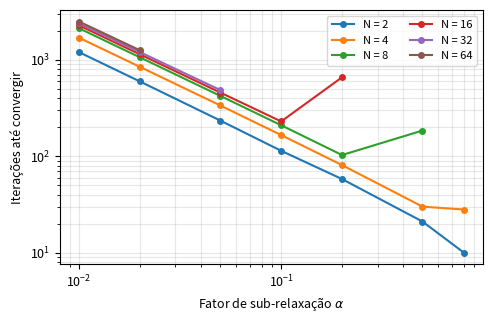
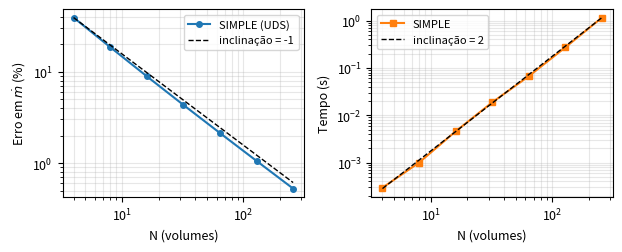
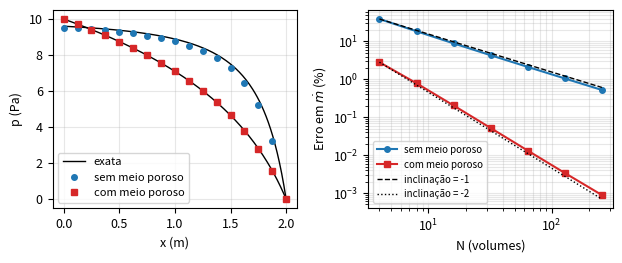

Generate these figures, in order, with matplotlib:
# Exemplo 6.2 página 200 livro An Introduction to Computational Fluid Dynamics –
# the finite volume method, 2ª ed. HK Versteeg, W Malalasekera

import math
import time
import matplotlib.pyplot as plt

# Dados fixos do problema (não mudam entre as simulações)
rho = 1 # kg/m³
L = 2 # m
A_A = 0.5 # m²
A_E = 0.1 # m²
P_0 = 10 # Pa (pressão de estagnação na entrada)
P_E = 0 # Pa (pressão estática na saída)
m_dot_exato = rho * A_E * math.sqrt(2 * P_0 / rho) # kg/s (Bernoulli)
b = (A_A - A_E) / L # m (A(x) = A_A - b x)

# Meio poroso: leito de esferas compactadas com ar
mu = 1.8e-5 # Pa.s (ar)
D_esf = 0.01 # m (diâmetro das esferas)
eps = 0.36 # porosidade
K = eps**3 * D_esf**2 / (150 * (1 - eps)**2) # m² (permeabilidade, Ergun)
CE = 1.75 / math.sqrt(150 * eps**3) # constante de Ergun


def vazao_exata(poroso):
    # Raiz positiva da equação do 2º grau a*m² + c*m - P_0 = 0 (solução analítica)
    a = 1 / (2 * rho * A_E**2)
    c = 0
    if poroso:
        a = a + CE / (rho * b * math.sqrt(K)) * (1/A_E - 1/A_A)
        c = mu / (rho * b * K) * math.log(A_A / A_E)
    return (-c + math.sqrt(c**2 + 4 * a * P_0)) / (2 * a)


#TDMA
def tdma(aP, aW, aE, Su):
    n = len(aP)
    P = [0.0] * n
    Q = [0.0] * n

    # Varredura para frente
    P[0] = aE[0] / aP[0]
    Q[0] = Su[0] / aP[0]
    for i in range(1, n):
        den = aP[i] - aW[i] * P[i-1]
        P[i] = aE[i] / den
        Q[i] = (Su[i] + aW[i] * Q[i-1]) / den

    # Substituição pra trás
    u = [0.0] * n
    u[-1] = Q[-1]
    for i in range(n-2, -1, -1):
        u[i] = P[i] * u[i+1] + Q[i]

    return u


def simple(N, fr, err=1e-5, max_it=20000, mostrar=False, poroso=False):
    # N: número de nós de velocidade
    # fr: fator de relaxação
    # err: critério de parada (soma dos resíduos do momento)
    # max_it: número máximo de iterações (proteção contra divergência)
    # mostrar: se True, imprime o resíduo a cada 100 iterações
    # poroso: se True, inclui o arrasto de Darcy-Forchheimer do leito de esferas

    dx = L / N # m

    # Malha de pressão
    As_P = [] # Áreas da malha de pressão
    P_cht = [] # Pressões de chute inicial
    for i in range(N + 1):
        As_P.append(0.5 - 0.2 * (i*dx))
        P_cht.append(10 - 5 * (i*dx))

    # Malha de momento
    As_M = [] # Áreas da malha de momento
    m_dot = 1 # kg/s Vazão mássica de chute inicial
    us_cht = [] # Velocidades de chute inicial
    for i in range(N):
        As_M.append(0.5 - 0.2 * (dx/2 + i*dx))
        us_cht.append(m_dot/rho/As_M[i])

    res = 1
    t = [] # histórico dos resíduos
    cont = 0
    convergiu = False

    inicio = time.perf_counter() # marca o tempo de início

    while cont < max_it:
        # Arrasto do meio poroso em cada ponto de velocidade (entra no aP)
        # D = (mu/K + CE*rho*|u_old|/sqrt(K)) * A * dx
        D = []
        for i in range(N):
            if poroso:
                D.append((mu/K + CE * rho * abs(us_cht[i]) / math.sqrt(K)) * As_M[i] * dx)
            else:
                D.append(0)

        # Nós internos da malha de velocidades
        Fw = []
        Fe = []
        aW = []
        aE = []
        aP = []
        Su = []
        d = []
        for i in range(1, N-1):
            Fw.append(rho * (us_cht[i] + us_cht[i-1])/2 * As_P[i])
            Fe.append(rho * (us_cht[i] + us_cht[i+1])/2 * As_P[i+1])
            aW.append(Fw[i-1])
            aE.append(0)
            aP.append(aW[i-1] + aE[i-1] + (Fe[i-1] - Fw[i-1]) + D[i])
            Su.append((P_cht[i] - P_cht[i+1]) * As_M[i])
            d.append(As_M[i]/aP[i-1])

        # Condições de contorno
        # Pressão de estagnação (Ponto A)
        uA = us_cht[0] * As_M[0] / As_P[0]
        F_A = rho * uA * As_P[0]
        F_B = rho * (us_cht[0] + us_cht[1]) / 2 * As_P[1]
        aW = [0] + aW
        aE = [0] + aE
        aP = [F_B + F_A / 2 * (As_M[0] / As_P[0])**2 + D[0]] + aP
        Su = [(P_0 - P_cht[1]) * As_M[0] + F_A * (As_M[0] / As_P[0]) * us_cht[0]] + Su
        d = [As_M[0] / aP[0]] + d

        # Pressão ambiente P_E = 0
        F_D = rho * (us_cht[-1] + us_cht[-2]) / 2 * As_P[-2]
        F_E = rho * us_cht[-1] * As_M[-1]
        aW = aW + [F_D]
        aE = aE + [0]
        aP = aP + [aW[-1] + aE[-1] + F_E - F_D + D[-1]]
        Su = Su + [(P_cht[-2] - P_cht[-1]) * As_M[-1]]
        d = d + [As_M[-1] / aP[-1]]

        # Resíduo do momento (com os valores da iteração anterior)
        res = 0
        for i in range(N):
            if i == 0:
                res = res + abs(aP[i] * us_cht[i] - Su[i])
            else:
                res = res + abs(aP[i] * us_cht[i] - aW[i] * us_cht[i-1] - Su[i])
        t.append(res)

        # Checagem de divergência: se o resíduo virou NaN ou infinito, para
        if not math.isfinite(res):
            break

        # Checagem de convergência
        if res < err:
            convergiu = True
            break

        if mostrar and cont != 0 and cont % 100 == 0:
            print(f"Iteração: {cont}   Resíduo: {res}")

        u = tdma(aP, aW, aE, Su)

        # Equações de correção da pressão (nós internos)
        aW_P = []
        aE_P = []
        aP_P = []
        b_l = []
        for i in range(1, N):
            aW_P.append(rho * d[i-1] * As_M[i-1])
            aE_P.append(rho * d[i] * As_M[i])
            aP_P.append(aW_P[i-1] + aE_P[i-1])
            b_l.append(rho * u[i-1] * As_M[i-1] - rho * u[i] * As_M[i])

        P_l = tdma(aP_P, aW_P, aE_P, b_l)

        # Considerando p'_A = p'_E = 0
        P_l = [0] + P_l + [0]

        # Correção de P e de u
        P = [a + b for a, b in zip(P_cht, P_l)]
        for i in range(N):
            u[i] = u[i] + d[i] * (P_l[i] - P_l[i+1])

        # Aplicando o fator de relaxação
        u = [(1-fr) * a + fr * b for a, b in zip(us_cht, u)]
        P = [(1-fr) * a + fr * b for a, b in zip(P_cht, P)]

        # Checagem de divergência: se alguma velocidade explodiu, para
        divergiu = False
        for valor in u:
            if not math.isfinite(valor) or abs(valor) > 1e6:
                divergiu = True
        if divergiu:
            break

        # Pressão em A recalculada por Bernoulli (não é relaxada)
        P[0] = P_0 - rho / 2 * u[0]**2 * (As_M[0]/As_P[0])**2

        us_cht = u
        P_cht = P
        cont += 1

    fim = time.perf_counter() # marca o tempo de fim

    # Vazão mássica (igual em todos os pontos se a continuidade foi satisfeita)
    m_dot = rho * us_cht[-1] * As_M[-1]

    # Junta tudo num dicionário para devolver
    resultado = {
        "N": N,
        "fr": fr,
        "convergiu": convergiu,
        "iteracoes": cont,
        "tempo": fim - inicio,
        "residuos": t,
        "u": us_cht,
        "P": P_cht,
        "m_dot": m_dot,
        "erro_%": (m_dot - vazao_exata(poroso)) / vazao_exata(poroso) * 100,
        "As_M": As_M,
        "As_P": As_P,
    }
    return resultado

# Teste: problema do livro (N = 4, fr = 0.8)
r = simple(4, 0.8)
print("Convergiu:", r["convergiu"])
print("Iterações:", r["iteracoes"])
print("Tempo (s):", r["tempo"])
print("Vazão (kg/s):", r["m_dot"], "  Exata:", m_dot_exato)
print("Erro (%):", r["erro_%"])
print("u:", r["u"])
print("P:", r["P"])

# Estudos do relatório: sub-relaxação (Figura 1) e malha (Tabela 3 e Figura 2)

# Fonte das figuras do mesmo tamanho do texto do relatório
plt.rcParams.update({"font.size": 9, "legend.fontsize": 8})

# ======================================================================
# Estudo 1: efeito do fator de sub-relaxação
# ======================================================================
Ns_relax = [2, 4, 8, 16, 32, 64]
fs_relax = [0.8, 0.5, 0.2, 0.1, 0.05, 0.02, 0.01]

resultados = []
for N in Ns_relax:
    for f in fs_relax:
        resultados.append(simple(N, f))

for r in resultados:
    print(f"N:{r['N']}, fr: {r['fr']}, convergiu?: {r['convergiu']}, "
          f"nº it: {r['iteracoes']}, tempo: {r['tempo']:.3f}")

plt.figure(figsize=(5.0, 3.3))
for N in Ns_relax:
    # Separa só os resultados desta malha que convergiram
    lista_fr = []
    lista_it = []
    for r in resultados:
        if r["N"] == N and r["convergiu"]:
            lista_fr.append(r["fr"])
            lista_it.append(r["iteracoes"])
    plt.plot(lista_fr, lista_it, marker="o", ms=4, label=f"N = {N}")

plt.xscale("log")
plt.yscale("log")
plt.xlabel(r"Fator de sub-relaxação $\alpha$")
plt.ylabel("Iterações até convergir")
plt.grid(True, which="both", alpha=0.3)
plt.legend(ncol=2)
plt.tight_layout()
plt.savefig("fig_relaxacao.png", dpi=300)
plt.show()

# ======================================================================
# Estudo 2: malha (cada N com o alpha de menor número de iterações)
# ======================================================================
Ns_malha = [4, 8, 16, 32, 64, 128, 256]
fs_malha = [0.8, 0.3, 0.15, 0.05, 0.03, 0.015, 0.007]

erros = []
tempos = []
print()
print("Estudo de malha (N, alpha, iterações, tempo [s], vazão [kg/s], erro [%]):")
for i in range(len(Ns_malha)):
    r = simple(Ns_malha[i], fs_malha[i], max_it=60000)
    erro = abs(r["erro_%"])
    erros.append(erro)
    tempos.append(r["tempo"])
    print(f"{r['N']}  {r['fr']}  {r['iteracoes']}  {r['tempo']:.4f}  "
          f"{r['m_dot']:.5f}  {erro:.2f}")

# Retas de referência (passam pelo primeiro ponto do erro e pelo último do tempo)
ref_erro = []
ref_tempo = []
for N in Ns_malha:
    ref_erro.append(erros[0] * Ns_malha[0] / N)               # inclinação -1
    ref_tempo.append(tempos[-1] * (N / Ns_malha[-1])**2)      # inclinação 2

fig, ax = plt.subplots(1, 2, figsize=(6.3, 2.6))

ax[0].loglog(Ns_malha, erros, "o-", ms=4, label="SIMPLE (UDS)")
ax[0].loglog(Ns_malha, ref_erro, "k--", lw=1, label="inclinação = -1")
ax[0].set_xlabel("N (volumes)")
ax[0].set_ylabel(r"Erro em $\dot m$ (%)")
ax[0].grid(True, which="both", alpha=0.3)
ax[0].legend()

ax[1].loglog(Ns_malha, tempos, "s-", ms=4, color="C1", label="SIMPLE")
ax[1].loglog(Ns_malha, ref_tempo, "k--", lw=1, label="inclinação = 2")
ax[1].set_xlabel("N (volumes)")
ax[1].set_ylabel("Tempo (s)")
ax[1].grid(True, which="both", alpha=0.3)
ax[1].legend()

plt.tight_layout()
plt.savefig("fig_malha.png", dpi=300)
plt.show()


# Estudo do critério de convergência (Tabela 4 do relatório)
# Malha fixa: N = 64 com alpha = 0.03.

N_crit = 64
fr_crit = 0.03

# Solução de referência: critério muito apertado, para medir o erro de iteração
ref = simple(N_crit, fr_crit, err=1e-10, max_it=100000)
m_ref = ref["m_dot"]

criterios = [1e-2, 1e-3, 1e-4, 1e-5, 1e-6, 1e-7, 1e-8]

print()
print("Critério de convergência (critério, iterações, tempo [s], vazão [kg/s], diferença [%]):")
for e in criterios:
    r = simple(N_crit, fr_crit, err=e, max_it=100000)
    dif = abs(r["m_dot"] - m_ref) / m_ref * 100   # diferença em relação à referência (%)
    print(f"{e:.0e}  {r['iteracoes']}  {r['tempo']:.4f}  {r['m_dot']:.7f}  {dif:.1e}")


# Estudo do bocal com meio poroso (Tabela 5 e Figura 3 do relatório)

plt.rcParams.update({"font.size": 9, "legend.fontsize": 8})

# ======================================================================
# Estudo de malha com meio poroso (sem sub-relaxação: alpha = 1)
# Critério 1e-10: aqui o erro de discretização é tão pequeno que o erro de
# iteração com 1e-5 já seria visível nas malhas finas (custo: ~18 iterações)
# ======================================================================
Ns_por = [4, 8, 16, 32, 64, 128, 256]
erros_por = []

print()
print("Meio poroso (N, iterações, tempo [s], vazão [g/s], erro [%]):")
for N in Ns_por:
    r = simple(N, 1.0, err=1e-10, poroso=True)
    erro = abs(r["erro_%"])
    erros_por.append(erro)
    print(f"{N}  {r['iteracoes']}  {r['tempo']:.4f}  {r['m_dot']*1000:.5f}  {erro:.4f}")

# Erros sem meio poroso, para comparar (alpha de menor número de iterações)
fs_sem = [0.8, 0.3, 0.15, 0.05, 0.03, 0.015, 0.007]
erros_sem = []
for i in range(len(Ns_por)):
    r = simple(Ns_por[i], fs_sem[i], max_it=60000)
    erros_sem.append(abs(r["erro_%"]))

# ======================================================================
# Perfis de pressão: numérico (N = 16) e analítico, com e sem meio poroso
# ======================================================================
def pressao_exata(x, poroso):
    m = vazao_exata(poroso)
    A = A_A - b * x
    p = P_0 - m**2 / (2 * rho * A**2)
    if poroso:
        p = p - mu * m / (rho * b * K) * math.log(A_A / A)
        p = p - CE * m**2 / (rho * b * math.sqrt(K)) * (1/A - 1/A_A)
    return p

x_ex = []
for i in range(201):
    x_ex.append(i * L / 200)

N_perfil = 16
dx = L / N_perfil
x_p = []
for i in range(N_perfil + 1):
    x_p.append(i * dx)          # posições dos nós de pressão

r_sem = simple(N_perfil, 0.15)
r_com = simple(N_perfil, 1.0, err=1e-10, poroso=True)

p_ex_sem = []
p_ex_com = []
for x in x_ex:
    p_ex_sem.append(pressao_exata(x, False))
    p_ex_com.append(pressao_exata(x, True))

# Retas de referência para o gráfico de erro
ref1 = []
ref2 = []
for N in Ns_por:
    ref1.append(erros_sem[0] * Ns_por[0] / N)          # inclinação -1
    ref2.append(erros_por[0] * (Ns_por[0] / N)**2)     # inclinação -2

fig, ax = plt.subplots(1, 2, figsize=(6.3, 2.7))

ax[0].plot(x_ex, p_ex_sem, "k-", lw=1, label="exata")
ax[0].plot(x_ex, p_ex_com, "k-", lw=1)
ax[0].plot(x_p, r_sem["P"], "o", ms=4, color="C0", label="sem meio poroso")
ax[0].plot(x_p, r_com["P"], "s", ms=4, color="C3", label="com meio poroso")
ax[0].set_xlabel("x (m)")
ax[0].set_ylabel("p (Pa)")
ax[0].grid(True, alpha=0.3)
ax[0].legend()

ax[1].loglog(Ns_por, erros_sem, "o-", ms=4, color="C0", label="sem meio poroso")
ax[1].loglog(Ns_por, erros_por, "s-", ms=4, color="C3", label="com meio poroso")
ax[1].loglog(Ns_por, ref1, "k--", lw=1, label="inclinação = -1")
ax[1].loglog(Ns_por, ref2, "k:", lw=1, label="inclinação = -2")
ax[1].set_xlabel("N (volumes)")
ax[1].set_ylabel(r"Erro em $\dot m$ (%)")
ax[1].grid(True, which="both", alpha=0.3)
ax[1].legend(loc="lower left", fontsize=7)

plt.tight_layout()
plt.savefig("fig_poroso.png", dpi=300)
plt.show()
